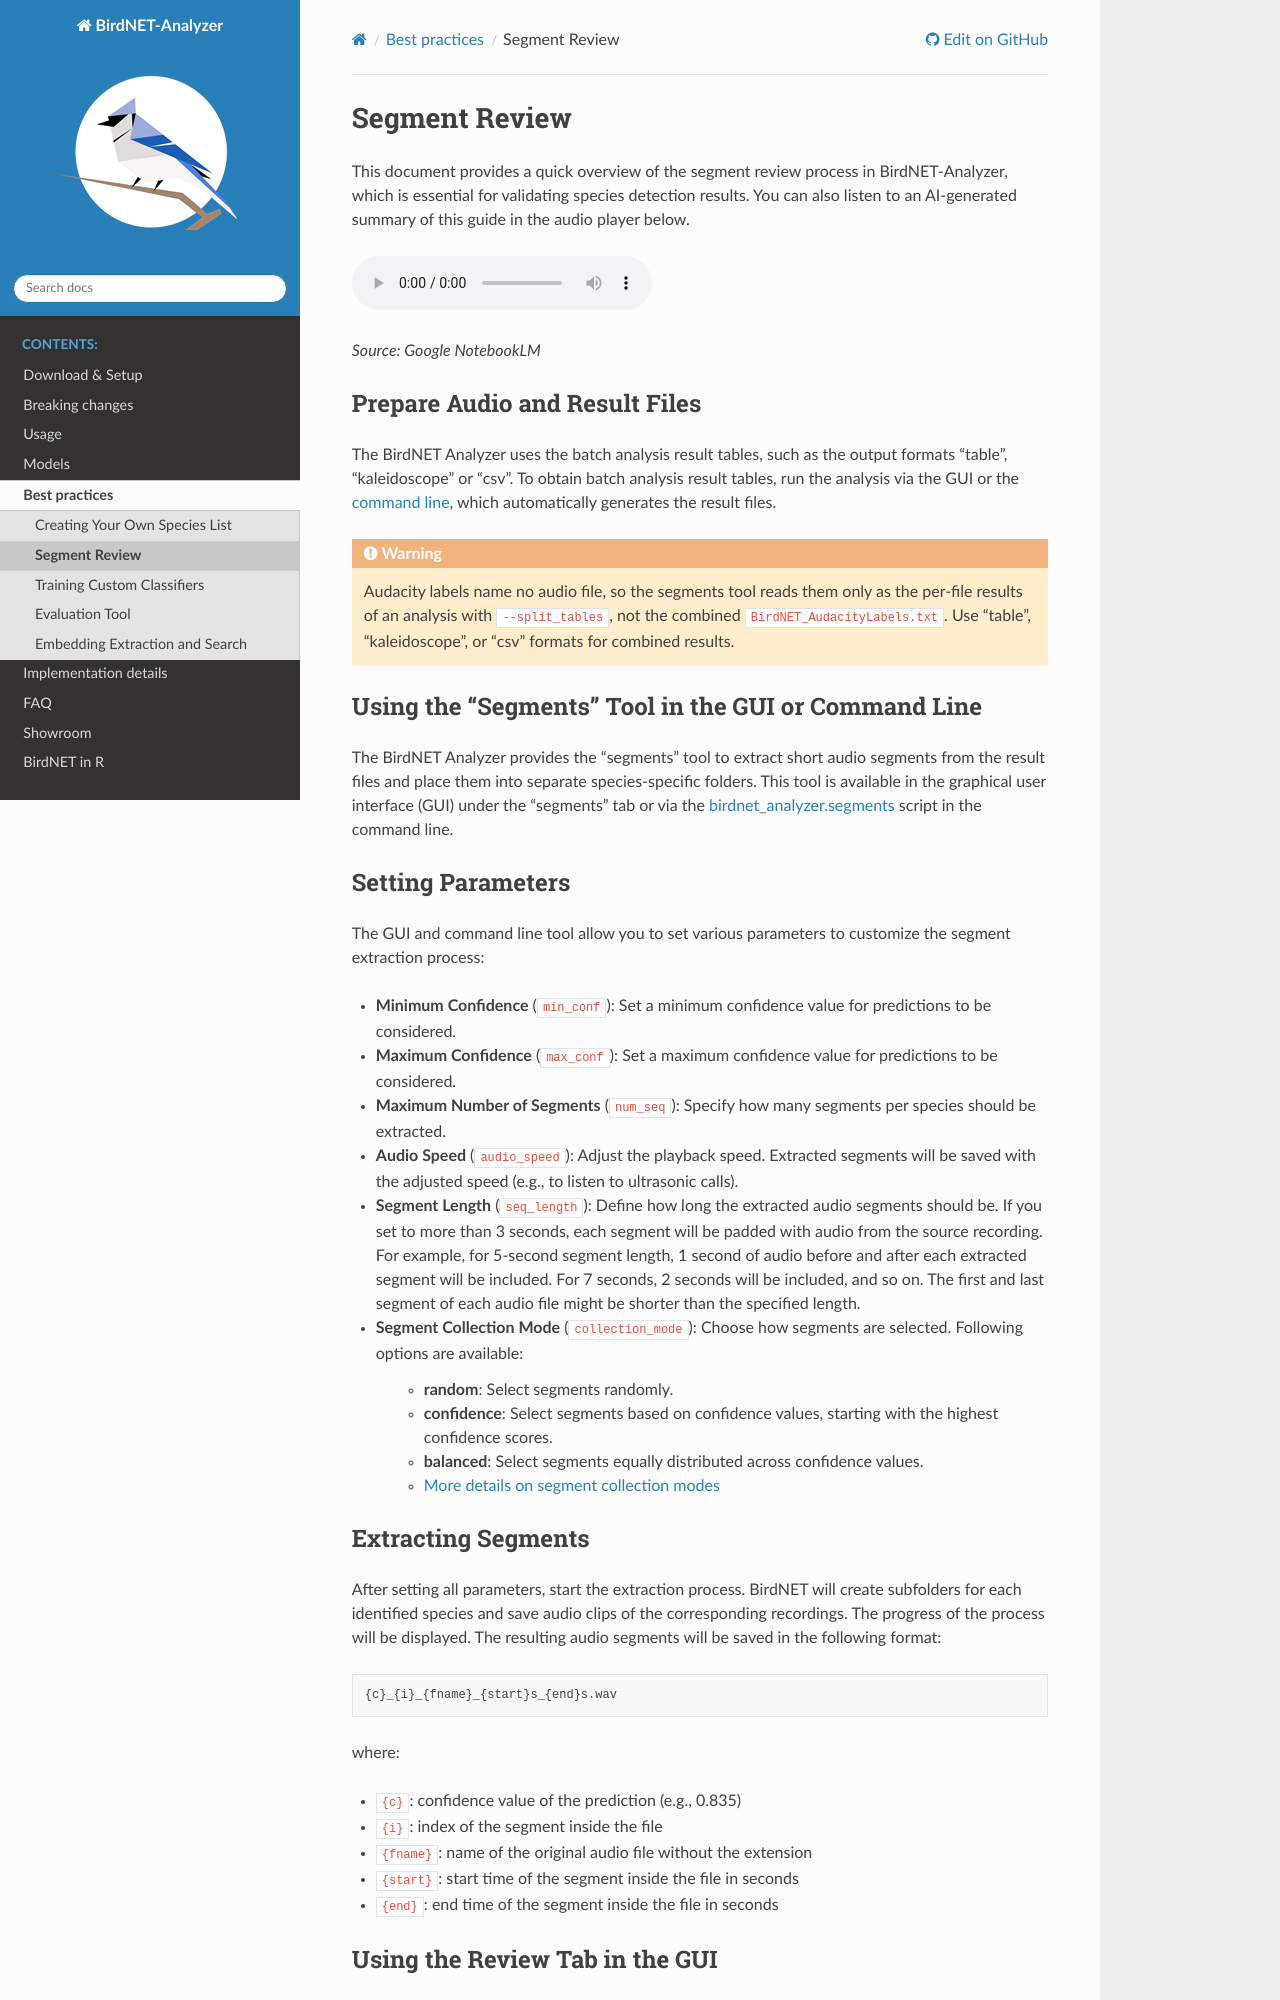

repository: wcornwell/BirdNET-Analyzer · page: dev/best-practices/segment-review.html · generator: sphinx

Segment Review
==============

This document provides a quick overview of the segment review process in BirdNET-Analyzer, which is essential for validating species detection results.
You can also listen to an AI-generated summary of this guide in the audio player below.

.. raw:: html

    <audio controls>
      <source src="../_static/BirdNET_Guide-Segment_review-NotebookLM.mp3" type="audio/mpeg">
      Your browser does not support the audio element.
    </audio>

| 
| `Source: Google NotebookLM`

Prepare Audio and Result Files
------------------------------

The BirdNET Analyzer uses the batch analysis result tables, such as the output formats "table", "kaleidoscope" or "csv".
To obtain batch analysis result tables, run the analysis via the GUI or the :ref:`command line <cli-docs>`, which automatically generates the result files.

.. warning::

    Audacity labels name no audio file, so the segments tool reads them only as the per-file results of an analysis with ``--split_tables``, not the combined ``BirdNET_AudacityLabels.txt``. Use "table", "kaleidoscope", or "csv" formats for combined results.

Using the "Segments" Tool in the GUI or Command Line
-----------------------------------------------------

The BirdNET Analyzer provides the "segments" tool to extract short audio segments from the result files and place them into separate species-specific folders.
This tool is available in the graphical user interface (GUI) under the "segments" tab or via the :ref:`birdnet_analyzer.segments <cli-segments>` script in the command line.

Setting Parameters
------------------

The GUI and command line tool allow you to set various parameters to customize the segment extraction process:

* **Minimum Confidence** (``min_conf``): Set a minimum confidence value for predictions to be considered.
* **Maximum Confidence** (``max_conf``): Set a maximum confidence value for predictions to be considered.
* **Maximum Number of Segments** (``num_seq``): Specify how many segments per species should be extracted.
* **Audio Speed** (``audio_speed``): Adjust the playback speed. Extracted segments will be saved with the adjusted speed (e.g., to listen to ultrasonic calls).
* **Segment Length** (``seq_length``): Define how long the extracted audio segments should be. If you set to more than 3 seconds, each segment will be padded with audio from the source recording. For example, for 5-second segment length, 1 second of audio before and after each extracted segment will be included. For 7 seconds, 2 seconds will be included, and so on. The first and last segment of each audio file might be shorter than the specified length.
* **Segment Collection Mode** (``collection_mode``): Choose how segments are selected. Following options are available:
    
    * **random**: Select segments randomly.
    * **confidence**: Select segments based on confidence values, starting with the highest confidence scores.
    * **balanced**: Select segments equally distributed across confidence values.
    * :doc:`More details on segment collection modes <../implementation-details/segment-collection-mode>`

Extracting Segments
-------------------

After setting all parameters, start the extraction process. BirdNET will create subfolders for each identified species and save audio clips of the corresponding recordings.
The progress of the process will be displayed.
The resulting audio segments will be saved in the following format:

.. code-block::

    {c}_{i}_{fname}_{start}s_{end}s.wav

where:

* ``{c}``: confidence value of the prediction (e.g., 0.835)
* ``{i}``: index of the segment inside the file
* ``{fname}``: name of the original audio file without the extension
* ``{start}``: start time of the segment inside the file in seconds
* ``{end}``: end time of the segment inside the file in seconds
